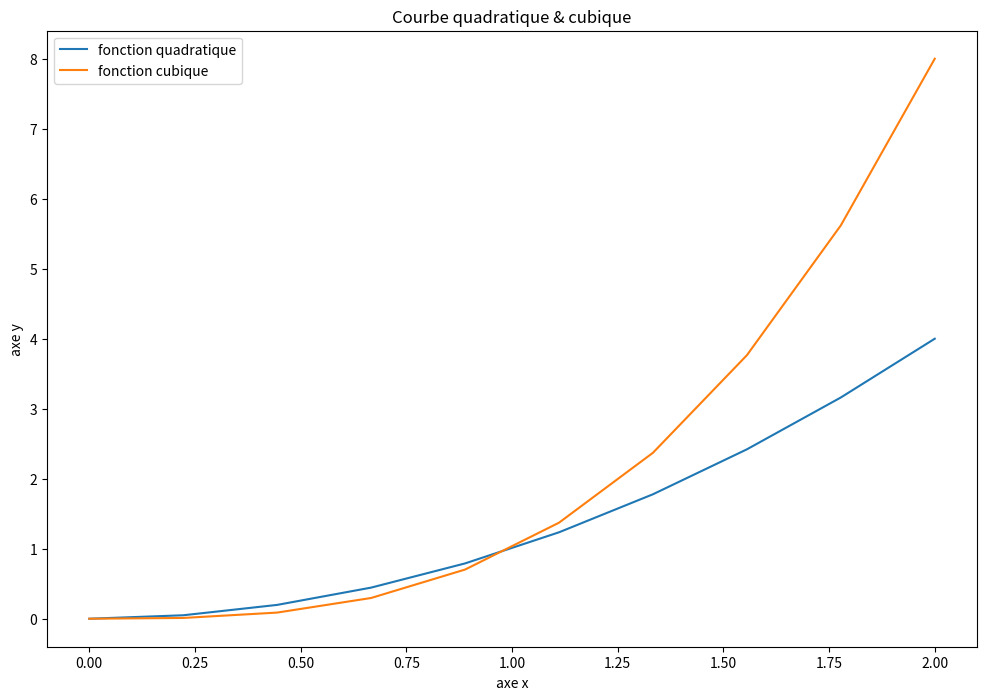

Reproduce this figure in Python.
import matplotlib.pyplot as plt
import numpy as np

plt.figure(figsize=(12, 8))

"""
Début :
    plt.figure()
Contenu : 
    plt.plot() ou plt.subplot(lignes, colonnes, position)
    plt.xlabel()
    plt.ylabel()
    plt.title()
    plt.legend() (en indiquant le label dans plt.plot())
Affichage :
    plt.show()
Sauvegarder :
    plt.save('exemple.png')
"""

x = np.linspace(0, 2, 10)
y = x**2
z = x**3
#Début
plt.figure(figsize=(12,8))

#Contenu
plt.plot(x, y,label='fonction quadratique')
plt.plot(x, z,label='fonction cubique')
plt.xlabel('axe x')
plt.ylabel('axe y')
plt.legend()
plt.title('Courbe quadratique & cubique')

#Affichage
plt.show()

#Sauvegarder le graphique
plt.savefig('test.png')
